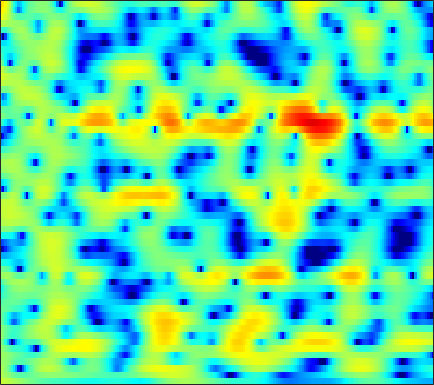

The table this chart was drawn from, first rows:
3.101, 2.9454, 2.7223, 2.4806, 2.2841, 2.0063, 1.7123, 1.4837, 1.1733, 0.85699, 0.54241, 0.30138, -0.012952, -0.32022, -0.54734, -0.8453, -1.1264, -1.3258, -1.5819, -1.8217, -2.0405, -2.1893, -2.3683, -2.5154
2.059, 1.698, 1.172, 0.6096, 0.1745, -0.3989, -0.9287, -1.273, -1.626, -1.821, -1.851, -1.775, -1.57, -1.286, -1.047, -0.7204, -0.4076, -0.1925, 0.05749, 0.2639, 0.4235, 0.5124, 0.5914, 0.6296
1.955, 1.445, 0.5496, -0.6431, -1.779, -3.739, -6.458, -9.329, -15.41, -19.8, -12.14, -8.511, -5.293, -3.071, -1.802, -0.4725, 0.5413, 1.143, 1.768, 2.219, 2.513, 2.637, 2.682, 2.589
1.097, 0.9662, 0.6585, 0.2255, -0.16, -0.7162, -1.263, -1.618, -1.966, -2.121, -2.052, -1.869, -1.489, -1.02, -0.6411, -0.1368, 0.3444, 0.6762, 1.07, 1.393, 1.626, 1.735, 1.77, 1.665
1.194, 1.054, 0.7807, 0.4395, 0.1491, -0.2661, -0.6856, -0.992, -1.391, -1.779, -2.154, -2.417, -2.738, -2.992, -3.101, -3.089, -2.841, -2.497, -1.854, -1.098, -0.3186, 0.2342, 0.8863, 1.409
0.9654, 0.3529, -0.5642, -1.483, -2.127, -2.818, -3.239, -3.389, -3.487, -3.626, -3.964, -4.437, -5.498, -7.289, -9.391, -14.3, -25.75, -16.95, -9.347, -5.194, -2.424, -0.8735, 0.7255, 1.945
-0.06012, -1.501, -4.067, -7.84, -12.44, -29.9, -15.29, -10.37, -6.859, -4.819, -3.582, -3.023, -2.655, -2.582, -2.619, -2.636, -2.434, -2.042, -1.222, -0.2104, 0.8058, 1.5, 2.269, 2.84
0.8795, 0.05531, -1.074, -2.124, -2.761, -3.282, -3.34, -3.116, -2.586, -1.95, -1.298, -0.829, -0.249, 0.2617, 0.6021, 1.01, 1.384, 1.649, 1.969, 2.226, 2.381, 2.42, 2.333, 2.03
0.6581, -0.0159, -0.9326, -1.79, -2.338, -2.889, -3.132, -3.092, -2.785, -2.258, -1.61, -1.101, -0.4137, 0.2494, 0.7114, 1.269, 1.753, 2.069, 2.404, 2.621, 2.697, 2.649, 2.405, 1.933
-0.7185, -1.756, -3.537, -5.825, -7.94, -11.09, -12.76, -11.6, -8.85, -6.475, -4.652, -3.58, -2.453, -1.541, -0.9498, -0.2155, 0.4827, 0.9866, 1.61, 2.18, 2.646, 2.899, 3.091, 3.121
-1.079, -1.818, -3.138, -4.783, -6.195, -7.972, -8.853, -8.553, -7.452, -6.356, -5.595, -5.279, -5.171, -5.326, -5.447, -5.278, -4.448, -3.428, -1.856, -0.3102, 1.048, 1.905, 2.799, 3.441
-0.9933, -1.052, -1.27, -1.602, -1.882, -2.249, -2.577, -2.796, -3.09, -3.486, -4.139, -4.873, -6.365, -8.798, -11.72, -17.9, -15.1, -10.09, -5.64, -2.658, -0.5325, 0.6939, 1.975, 2.916
-2.135, -1.831, -1.511, -1.31, -1.211, -1.149, -1.176, -1.258, -1.447, -1.712, -2.076, -2.421, -2.941, -3.438, -3.72, -3.821, -3.499, -2.991, -2.087, -1.046, -0.02898, 0.6571, 1.442, 2.077
-3.668, -3.062, -2.336, -1.724, -1.344, -0.959, -0.6863, -0.5548, -0.4696, -0.4742, -0.5344, -0.6087, -0.7279, -0.8351, -0.8863, -0.8888, -0.7949, -0.6622, -0.3906, -0.05068, 0.3352, 0.6406, 1.025, 1.348
-5.039, -3.783, -2.449, -1.413, -0.8146, -0.2176, 0.2054, 0.4401, 0.6383, 0.7152, 0.714, 0.6636, 0.5424, 0.357, 0.1913, -0.04912, -0.2836, -0.4113, -0.4737, -0.4077, -0.199, 0.04311, 0.4089, 0.7494
-2.947, -1.697, -0.4541, 0.3927, 0.8203, 1.21, 1.418, 1.49, 1.543, 1.575, 1.554, 1.497, 1.325, 0.9789, 0.5671, -0.2442, -1.372, -2.409, -3.762, -4.308, -3.483, -2.344, -0.7947, 0.4219
0.955, 1.18, 1.312, 1.209, 0.9566, 0.4165, -0.3136, -0.8986, -1.479, -1.538, -1.082, -0.5791, 0.01757, 0.3249, 0.2401, -0.3828, -1.772, -3.518, -7.017, -9.951, -6.636, -3.439, -0.3843, 1.537
-0.4634, -0.7176, -1.213, -1.991, -2.824, -4.472, -7.013, -10.02, -18.14, -21.33, -10.78, -7.203, -4.248, -2.406, -1.5, -0.7485, -0.3818, -0.2299, -0.0867, 0.2273, 0.8018, 1.349, 2.14, 2.826
-4.185, -4.411, -4.76, -5.205, -5.63, -6.334, -7.127, -7.678, -8.156, -7.885, -6.82, -5.74, -4.238, -2.86, -1.955, -0.9307, -0.08188, 0.4612, 1.089, 1.627, 2.128, 2.466, 2.843, 3.126
-9.132, -9.124, -8.865, -8.427, -8.086, -7.627, -7.231, -6.911, -6.395, -5.78, -5.008, -4.339, -3.373, -2.372, -1.627, -0.6741, 0.1945, 0.7811, 1.486, 2.09, 2.575, 2.872, 3.161, 3.328
-21, -18.8, -14.88, -12.15, -10.74, -9.388, -8.467, -7.946, -7.292, -6.6, -5.776, -5.046, -3.942, -2.771, -1.889, -0.7746, 0.2472, 0.9285, 1.715, 2.374, 2.884, 3.174, 3.446, 3.581
-13.59, -13.11, -11.64, -10.23, -9.48, -9.012, -9.056, -9.421, -10.22, -10.74, -10.1, -8.758, -6.478, -4.273, -2.818, -1.172, 0.1597, 0.9896, 1.882, 2.555, 3.066, 3.343, 3.587, 3.7
-4.654, -4.656, -4.614, -4.678, -4.863, -5.462, -6.604, -7.981, -10.98, -15.83, -16.34, -11.71, -7.081, -3.984, -2.283, -0.5665, 0.6722, 1.369, 2.062, 2.527, 2.833, 2.98, 3.097, 3.135
-0.04409, 0.09155, 0.1469, 0.06354, -0.1106, -0.4575, -0.9825, -1.43, -2, -2.355, -2.257, -1.882, -1.118, -0.2764, 0.2804, 0.854, 1.209, 1.306, 1.24, 1.036, 0.7252, 0.504, 0.3061, 0.2594
1.848, 2.125, 2.355, 2.458, 2.453, 2.374, 2.211, 2.064, 1.876, 1.702, 1.584, 1.519, 1.442, 1.324, 1.167, 0.815, 0.2129, -0.4327, -1.642, -3.256, -5.285, -6.858, -8.209, -7.782
2.433, 2.711, 2.966, 3.11, 3.147, 3.103, 3.001, 2.873, 2.664, 2.425, 2.147, 1.922, 1.574, 1.148, 0.7518, 0.05891, -0.9054, -1.836, -3.509, -5.87, -9.198, -12.66, -17.1, -14.54
2.731, 2.903, 3.064, 3.131, 3.128, 3.036, 2.844, 2.641, 2.288, 1.888, 1.469, 1.168, 0.8007, 0.4674, 0.2119, -0.1876, -0.7043, -1.225, -2.09, -3.175, -4.376, -5.248, -6.199, -6.796
2.668, 2.742, 2.854, 2.946, 2.965, 2.888, 2.591, 2.227, 1.517, 0.5785, -0.4317, -1.087, -1.517, -1.326, -0.9077, -0.2621, 0.2515, 0.4426, 0.4719, 0.223, -0.2659, -0.7737, -1.628, -2.704
-0.1223, -0.1024, 0.3498, 1.118, 1.639, 2.105, 2.124, 1.769, 0.7203, -1.258, -4.755, -9.39, -17.98, -7.809, -3.753, -0.539, 1.375, 2.307, 3.015, 3.28, 3.153, 2.826, 2.085, 1.003
-13.86, -17.77, -9.657, -4.746, -2.517, -0.6917, 0.2863, 0.5283, 0.3158, -0.4168, -1.478, -2.227, -2.541, -1.736, -0.6864, 0.7556, 1.952, 2.629, 3.236, 3.515, 3.49, 3.277, 2.753, 1.957
-6.694, -6.576, -5.41, -3.637, -2.404, -1.074, -0.161, 0.2819, 0.5748, 0.6409, 0.5944, 0.5588, 0.5877, 0.7629, 0.9813, 1.344, 1.736, 1.993, 2.27, 2.407, 2.383, 2.246, 1.885, 1.298
-1.728, -1.451, -0.9823, -0.442, -0.02085, 0.4805, 0.8491, 1.027, 1.138, 1.107, 0.9636, 0.8145, 0.5956, 0.4028, 0.305, 0.2725, 0.3616, 0.5132, 0.7584, 1.017, 1.2, 1.251, 1.159, 0.8569
0.7501, 0.9417, 1.207, 1.431, 1.584, 1.714, 1.738, 1.667, 1.449, 1.061, 0.4833, -0.07617, -0.9738, -1.986, -2.72, -3.395, -3.477, -3.068, -2.161, -1.141, -0.2424, 0.271, 0.7241, 0.9132
1.375, 1.523, 1.702, 1.851, 1.918, 1.93, 1.844, 1.678, 1.292, 0.6702, -0.2491, -1.206, -2.967, -5.566, -8.483, -15.06, -17.86, -11.44, -6.396, -3.416, -1.423, -0.3777, 0.6136, 1.224
-0.1507, 0.02869, 0.2649, 0.5087, 0.6579, 0.8107, 0.8643, 0.8265, 0.6266, 0.2328, -0.4004, -1.05, -2.186, -3.622, -4.801, -6.044, -6.207, -5.389, -3.757, -2.092, -0.7254, 0.1067, 0.9458, 1.513
-3.63, -3.341, -2.842, -2.303, -1.872, -1.331, -0.8819, -0.6077, -0.3432, -0.21, -0.2222, -0.312, -0.514, -0.7568, -0.9103, -1.013, -0.914, -0.7063, -0.2748, 0.2395, 0.7486, 1.101, 1.469, 1.727
-9.483, -8.762, -7.465, -6.138, -5.178, -4, -2.934, -2.223, -1.389, -0.6991, -0.1448, 0.177, 0.5138, 0.7722, 0.9269, 1.082, 1.25, 1.36, 1.508, 1.622, 1.724, 1.76, 1.79, 1.778
-21.18, -16.02, -12.37, -10.02, -8.642, -6.854, -5.062, -3.784, -2.297, -1.068, -0.0715, 0.5357, 1.183, 1.682, 1.969, 2.275, 2.434, 2.482, 2.411, 2.229, 1.946, 1.702, 1.419, 1.215
-10.68, -11.26, -12.61, -14.84, -15.27, -11.65, -7.261, -4.881, -2.493, -0.89, 0.2088, 0.829, 1.496, 2.071, 2.48, 2.967, 3.25, 3.297, 3.047, 2.401, 1.268, 0.2126, -1.288, -2.029
-2.6, -3.895, -5.913, -8.034, -8.513, -6.885, -4.231, -2.751, -1.345, -0.7184, -0.8243, -1.195, -1.627, -1.208, -0.2191, 1.3, 2.607, 3.161, 3.302, 2.626, 0.9435, -1.265, -6.46, -13.59
0.3907, -0.2854, -1.002, -1.473, -1.598, -1.474, -1.231, -1.07, -1.252, -2.046, -3.863, -6.408, -13.22, -14.86, -7.723, -2.739, -0.03604, 1.168, 2.006, 2.143, 1.788, 1.288, 0.6116, 0.2833
-0.7547, -1.248, -1.602, -1.565, -1.384, -1.022, -0.7186, -0.5543, -0.5543, -0.8389, -1.336, -1.772, -2.15, -1.941, -1.36, -0.3368, 0.6559, 1.267, 1.777, 2.007, 1.978, 1.853, 1.585, 1.291
-6.193, -7.483, -6.913, -4.888, -3.395, -1.789, -0.6169, 0.001561, 0.611, 0.992, 1.205, 1.319, 1.44, 1.613, 1.764, 1.974, 2.184, 2.267, 2.284, 2.141, 1.83, 1.499, 0.9485, 0.2989
-8.457, -11.24, -9.273, -5.468, -3.318, -1.289, 0.1416, 0.9251, 1.676, 2.193, 2.523, 2.683, 2.813, 2.861, 2.857, 2.814, 2.679, 2.508, 2.18, 1.685, 1.014, 0.3623, -0.7017, -2
-0.16, -0.5833, -0.6581, -0.258, 0.2007, 0.8539, 1.474, 1.859, 2.237, 2.47, 2.578, 2.58, 2.51, 2.361, 2.22, 1.994, 1.707, 1.463, 1.03, 0.4436, -0.3799, -1.201, -2.689, -4.738
2.933, 2.607, 2.301, 2.139, 2.095, 2.129, 2.175, 2.194, 2.174, 2.046, 1.792, 1.517, 1.045, 0.524, 0.1428, -0.2852, -0.5304, -0.6167, -0.6934, -0.8426, -1.218, -1.71, -2.704, -4.162
4.034, 3.564, 2.98, 2.503, 2.251, 2.048, 1.942, 1.885, 1.755, 1.468, 0.9144, 0.2809, -0.9211, -2.525, -3.889, -5.322, -5.301, -4.402, -2.872, -1.642, -0.8699, -0.6001, -0.5897, -0.9435
3.236, 2.266, 0.8991, -0.3, -0.8527, -0.9557, -0.4436, 0.06149, 0.5893, 0.7805, 0.5051, -0.08554, -1.51, -4.006, -7.018, -13.78, -12.57, -7.402, -3.263, -0.7761, 0.767, 1.499, 2.041, 2.21
-0.0007636, -1.777, -5.159, -10.82, -17.88, -12.53, -6.621, -4.128, -2.005, -0.7814, -0.1953, -0.09681, -0.3296, -0.8482, -1.281, -1.612, -1.349, -0.76, 0.2734, 1.312, 2.17, 2.649, 3.046, 3.189
-2.271, -3.471, -5.271, -6.958, -7.645, -7.187, -5.603, -4.295, -2.765, -1.6, -0.7699, -0.3373, 0.03887, 0.2801, 0.421, 0.629, 0.8962, 1.149, 1.545, 1.946, 2.295, 2.491, 2.63, 2.609
-3.553, -4.061, -4.533, -4.69, -4.573, -4.121, -3.408, -2.772, -1.939, -1.175, -0.5356, -0.1455, 0.2657, 0.5766, 0.7679, 0.9927, 1.211, 1.38, 1.615, 1.841, 2.029, 2.128, 2.185, 2.117
-6.362, -6.848, -6.628, -5.683, -4.785, -3.565, -2.481, -1.772, -0.9691, -0.3311, 0.1354, 0.3835, 0.6029, 0.7124, 0.7524, 0.7843, 0.8475, 0.9344, 1.106, 1.343, 1.608, 1.794, 1.981, 2.056
-14.3, -27.38, -13.49, -7.572, -5.035, -2.767, -1.24, -0.4215, 0.3592, 0.8326, 1.044, 1.048, 0.8602, 0.4863, 0.1125, -0.4208, -0.8455, -0.9719, -0.7733, -0.2042, 0.5554, 1.126, 1.77, 2.225
-2.976, -3.562, -3.25, -2.136, -1.2, -0.128, 0.6957, 1.132, 1.481, 1.58, 1.43, 1.131, 0.4287, -0.6917, -1.887, -4.092, -7.023, -8.904, -7.978, -4.779, -2.064, -0.5344, 0.9433, 1.914
2.506, 2.119, 1.736, 1.488, 1.355, 1.208, 1.059, 0.9373, 0.7576, 0.5504, 0.2548, -0.07669, -0.7442, -1.808, -2.955, -5.105, -7.988, -9.857, -8.919, -5.729, -3.033, -1.535, -0.1029, 0.8161
4.792, 4.25, 3.413, 2.449, 1.641, 0.4942, -0.6732, -1.435, -2.094, -2.265, -2.096, -1.898, -1.706, -1.708, -1.852, -2.139, -2.397, -2.445, -2.207, -1.675, -1.039, -0.6135, -0.1925, -0.004613
6.453, 5.736, 4.498, 2.885, 1.371, -1.214, -4.667, -7.979, -11.5, -9.252, -5.944, -4.153, -2.515, -1.439, -0.8923, -0.3995, -0.06825, 0.1236, 0.313, 0.4385, 0.4443, 0.3348, -0.03753, -0.7187
7.12, 6.369, 5.061, 3.361, 1.8, -0.7268, -3.8, -6.261, -8.451, -7.659, -5.582, -4.188, -2.758, -1.731, -1.145, -0.5661, -0.1467, 0.08441, 0.3033, 0.3903, 0.302, 0.07145, -0.5613, -1.696
